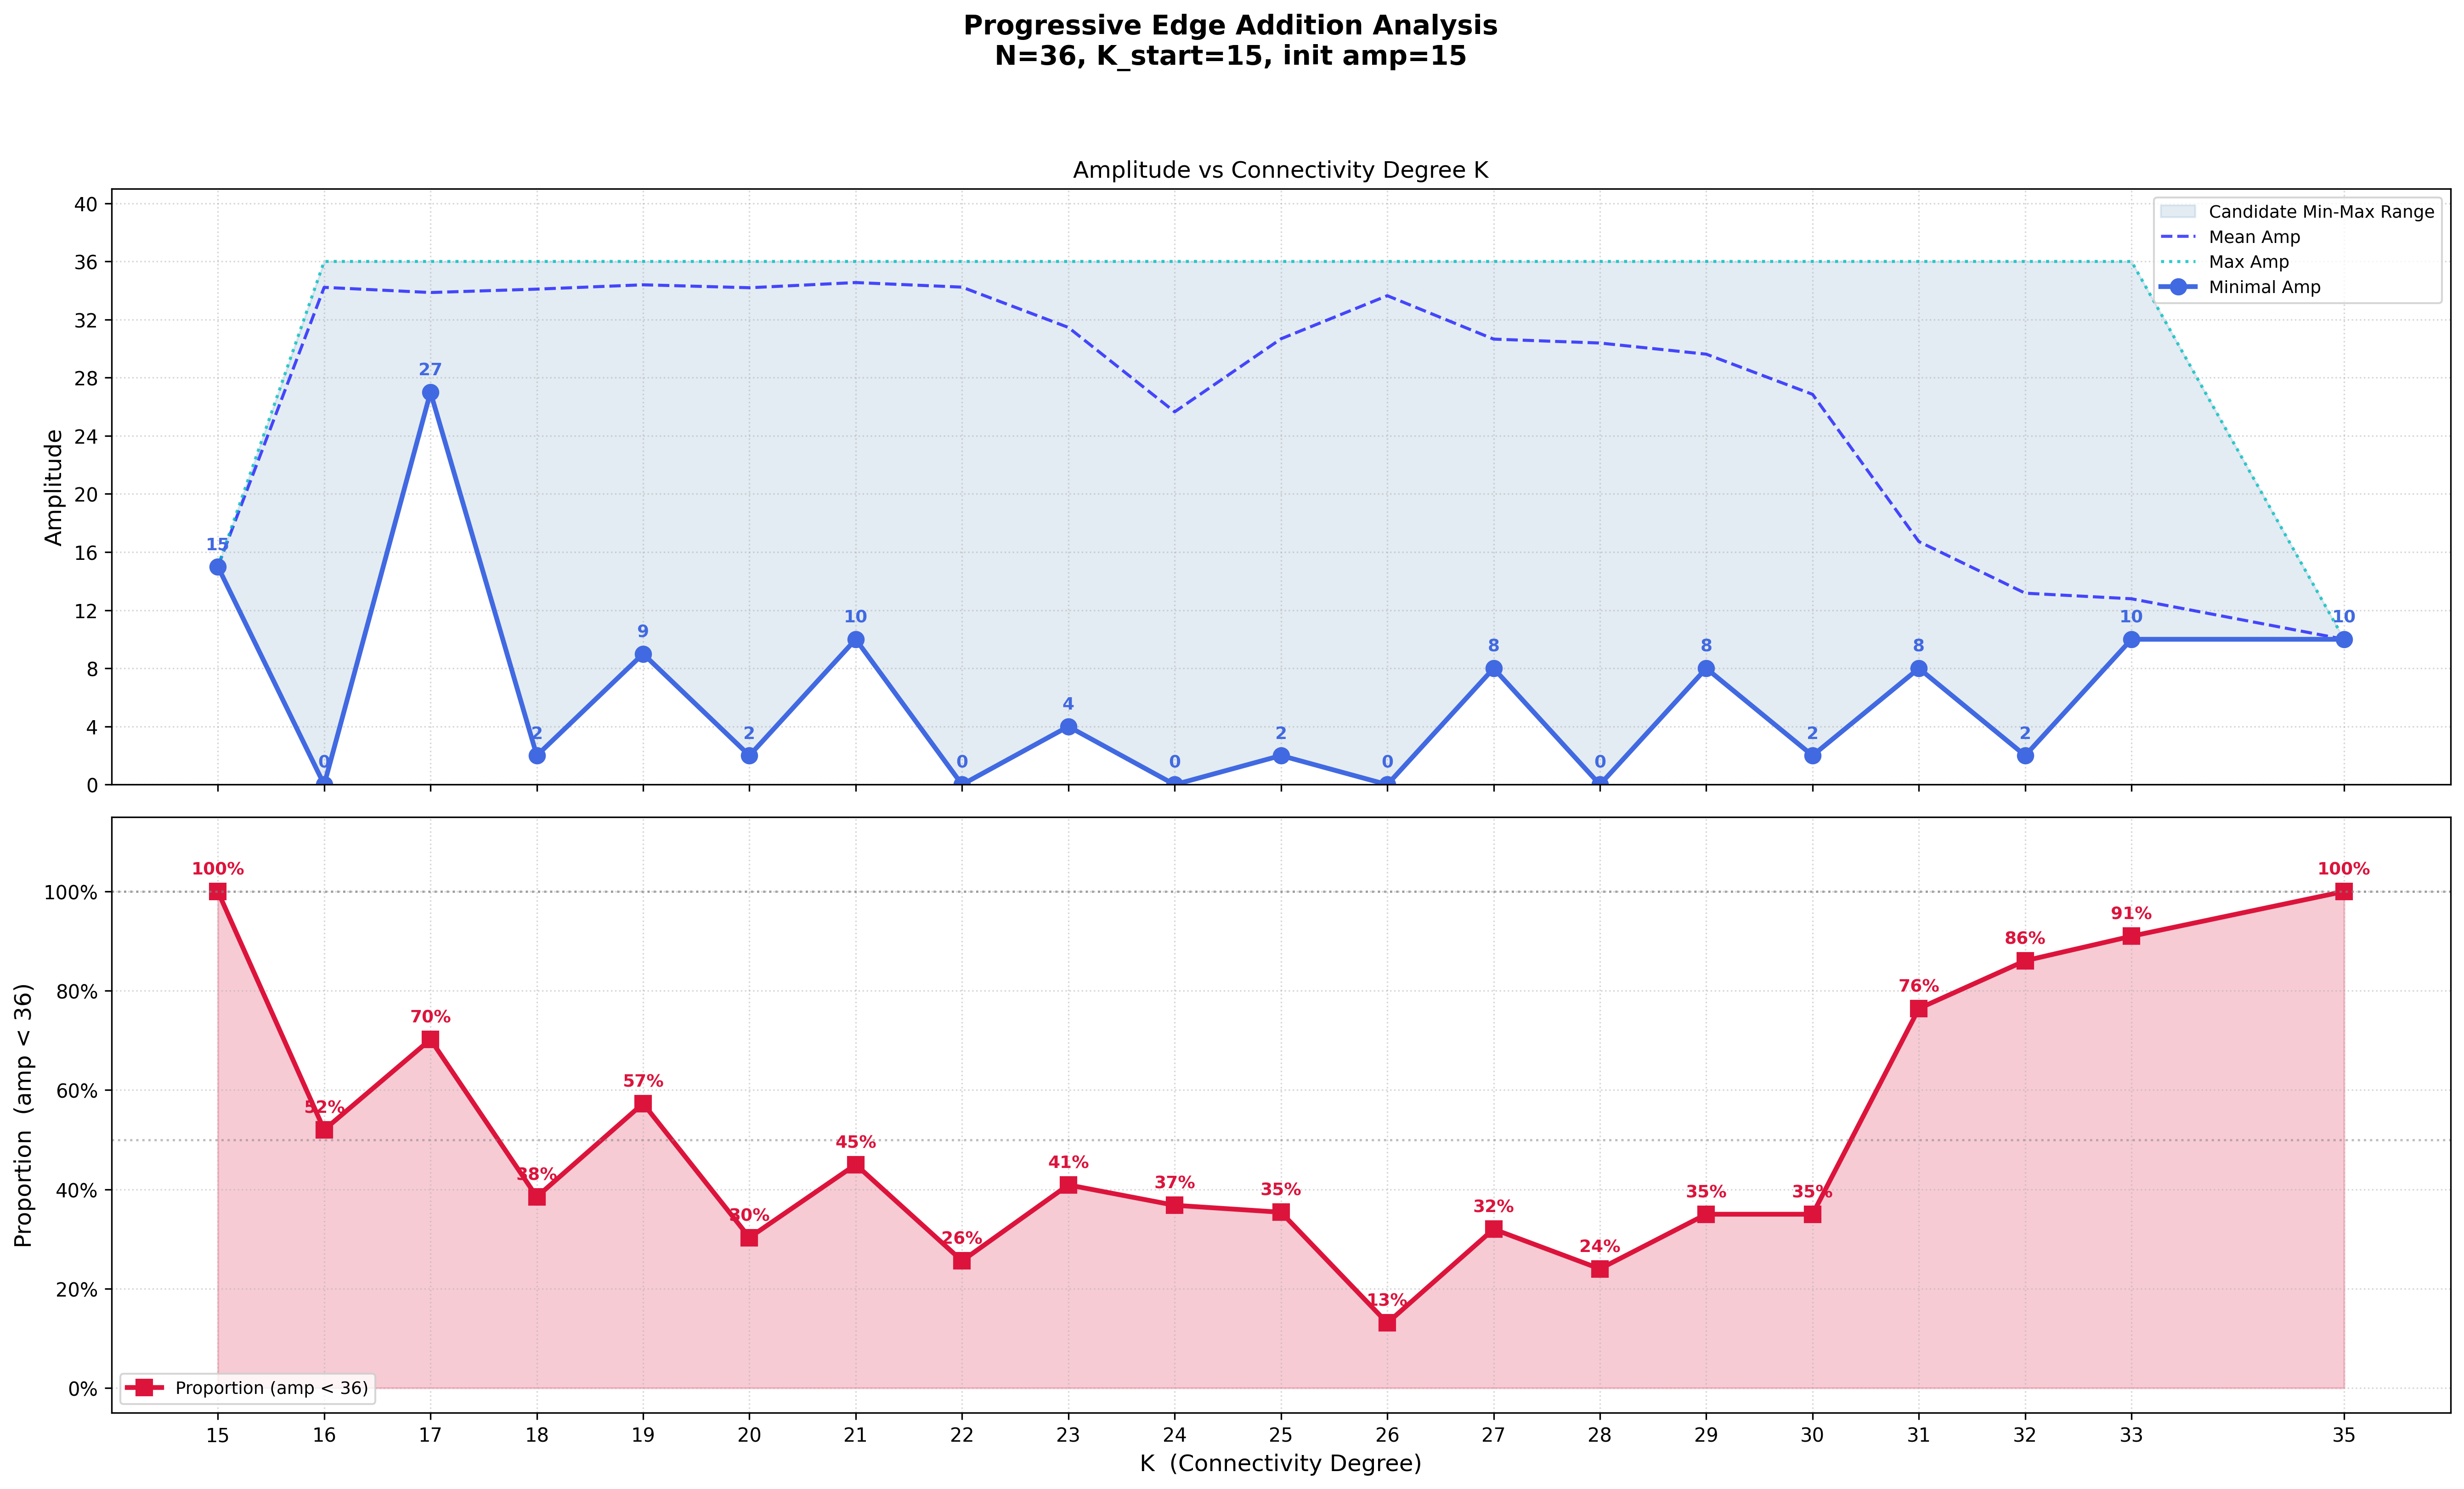

Data behind this chart, as committed beside it:
K, chosen_amp, mean_amp, median_amp, min_amp, max_amp, ratio_lt_N, num_valid_candidates
15, 15, 15.0, 15.0, 15, 15, 1.0, 1
16, 0, 34.22, 35.0, 0, 36, 0.52, 1000
17, 27, 33.86, 35.0, 27, 36, 0.702, 1000
18, 2, 34.09, 36.0, 2, 36, 0.385, 1000
19, 9, 34.39, 35.0, 9, 36, 0.573, 1000
20, 2, 34.19, 36.0, 2, 36, 0.303, 1000
21, 10, 34.55, 36.0, 10, 36, 0.45, 1000
22, 0, 34.23, 36.0, 0, 36, 0.256, 1000
23, 4, 31.46, 36.0, 4, 36, 0.409, 1000
24, 0, 25.65, 36.0, 0, 36, 0.368, 1000
25, 2, 30.67, 36.0, 2, 36, 0.354, 1000
26, 0, 33.64, 36.0, 0, 36, 0.131, 1000
27, 8, 30.66, 36.0, 8, 36, 0.32, 1000
28, 0, 30.39, 36.0, 0, 36, 0.24, 1000
29, 8, 29.62, 36.0, 8, 36, 0.35, 1000
30, 2, 26.86, 36.0, 2, 36, 0.35, 1000
31, 8, 16.72, 10.0, 8, 36, 0.7643, 997
32, 2, 13.17, 10.0, 2, 36, 0.8605, 975
33, 10, 12.79, 10.0, 10, 36, 0.9099, 333
35, 10, 10.0, 10.0, 10, 10, 1.0, 1
